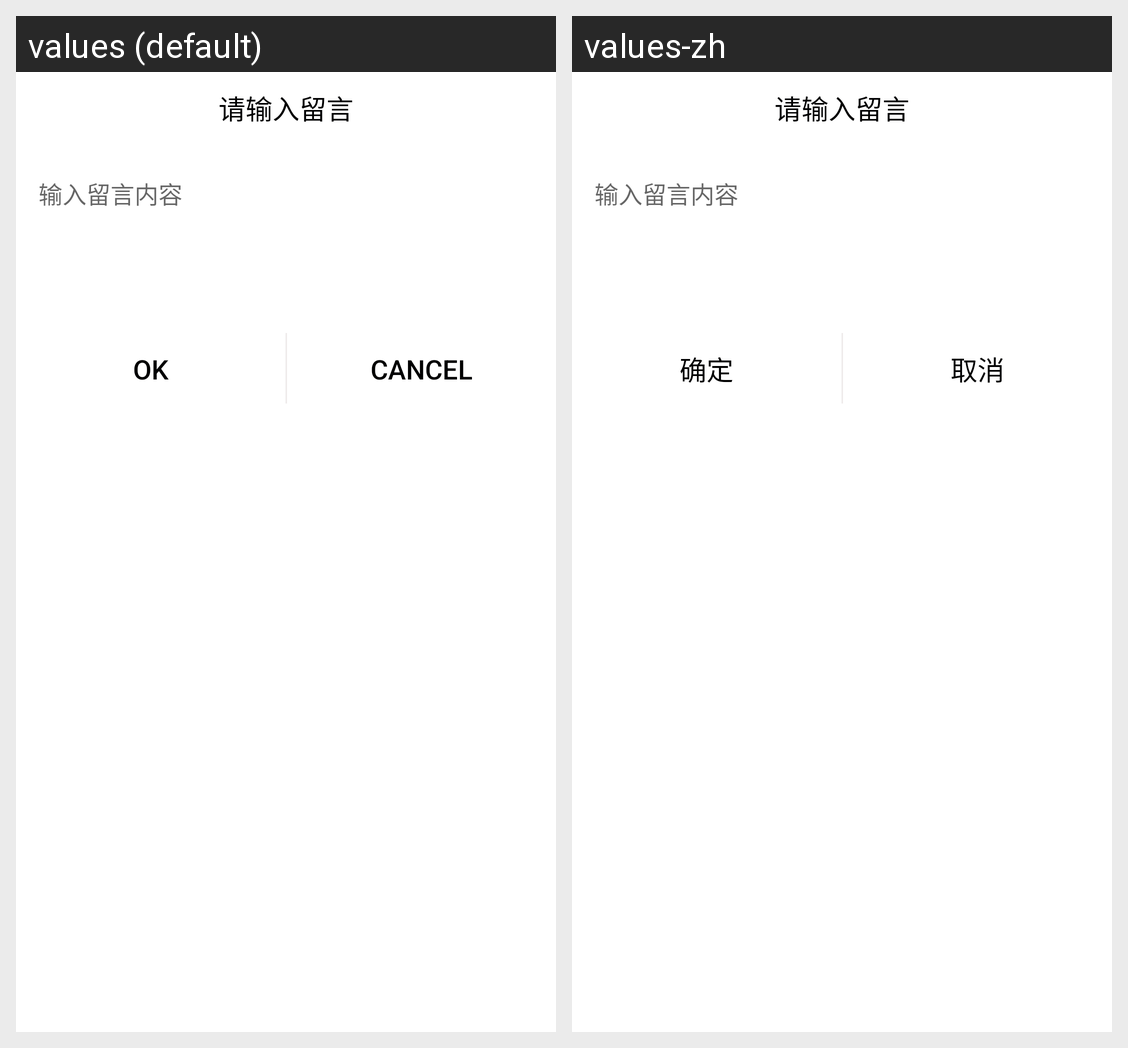

The Android screen above is rendered under two locales of the same app. Produce the string resources it draws, with the default and per-locale values.
Android screen res/layout/dialog_input_comment.xml rendered under 2 locales, left to right: values (default), values-zh. Device: Nexus 5 (rendered at 1080×1920; each locale shown at half size, 540×960, under a caption strip naming it); theme MyAppTheme.
Strings drawn on this screen, with the default value and each locale's value (text and hints the layout hard-codes, and strings that could not be matched under every locale, appear in the picture but are not listed):

ok
  values: OK
  values-zh: 确定

cancel
  values: Cancel
  values-zh: 取消
